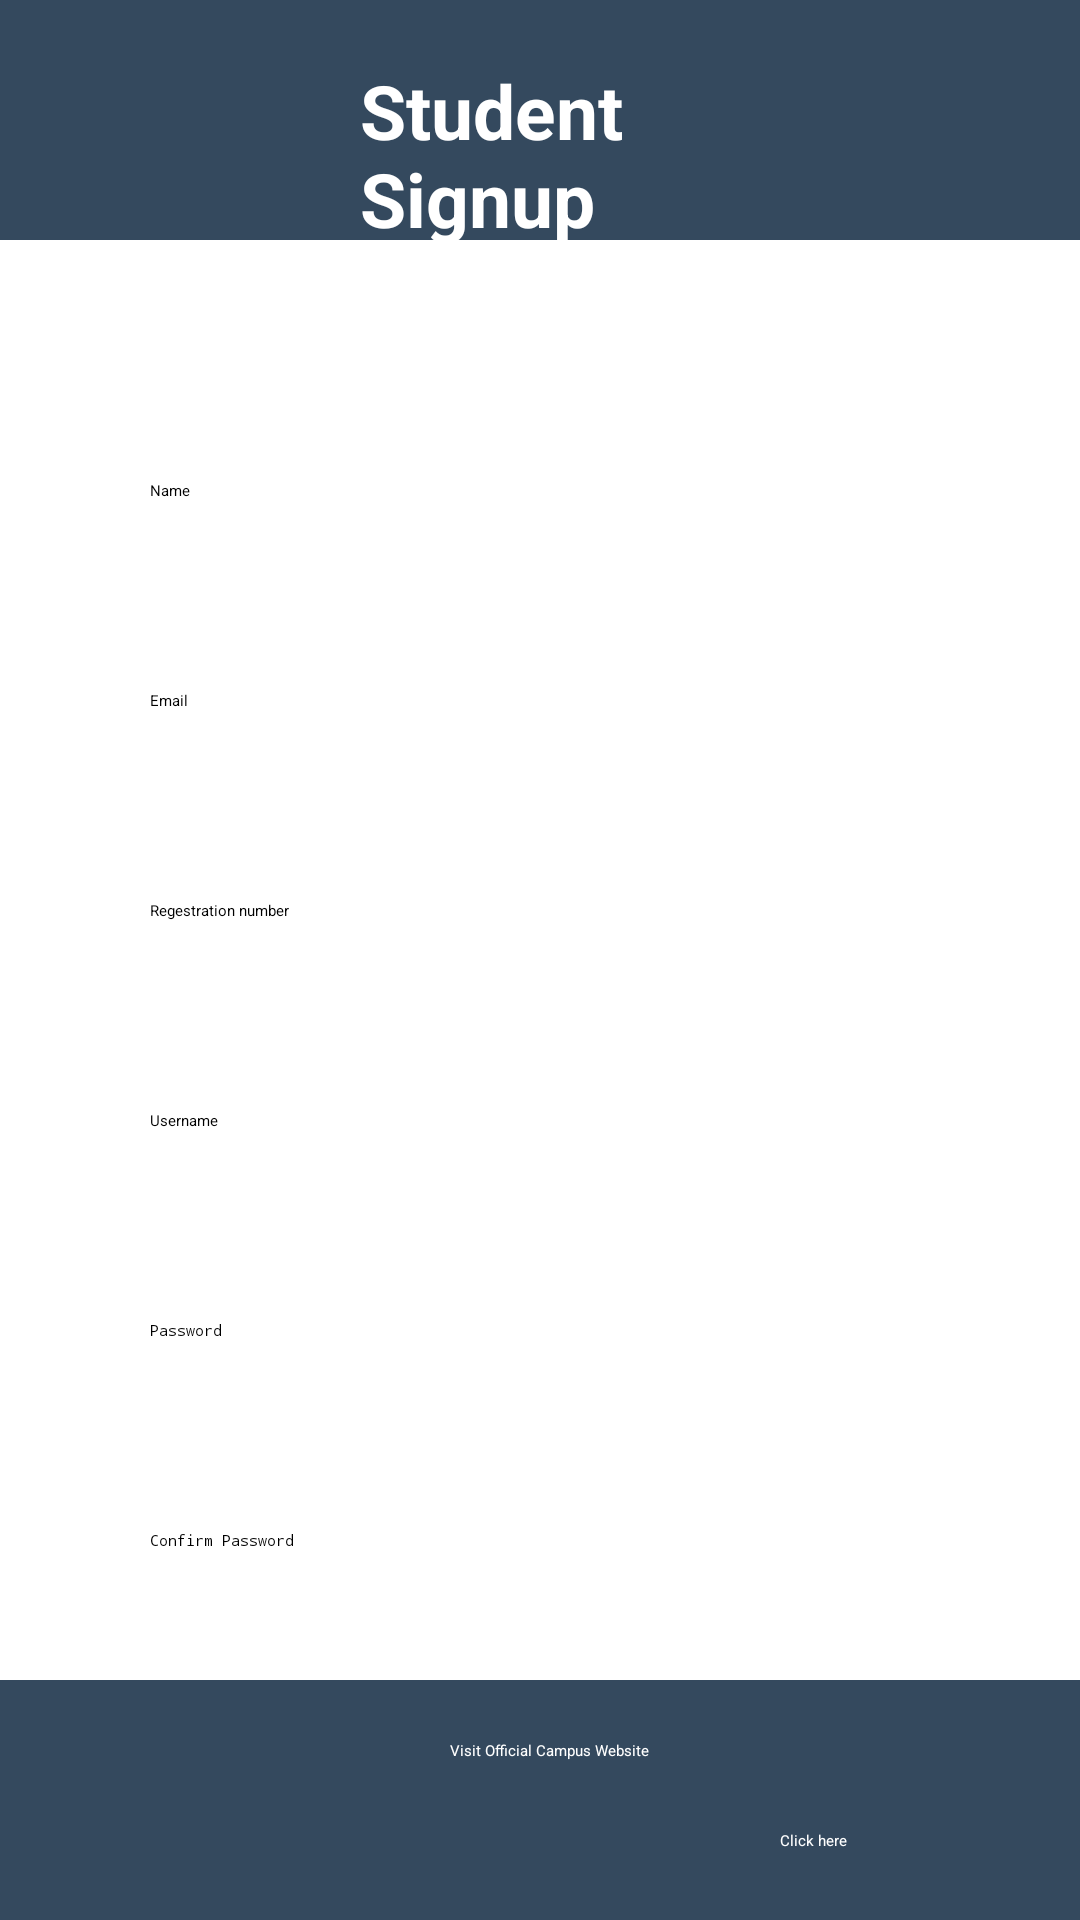

Reconstruct the res/layout file that produces this screen, plus the resources it refers to.
<!-- AndroidManifest.xml: application theme Theme.Hostel -->
<!-- res/layout/activity_student_signup.xml -->
<?xml version="1.0" encoding="utf-8"?>
<RelativeLayout xmlns:android="http://schemas.android.com/apk/res/android"
    android:layout_width="match_parent"
    android:layout_height="match_parent">

    <View
        android:id="@+id/topView"
        android:layout_width="match_parent"
        android:layout_height="80dp"
        android:background="#34495E" />


    <TextView
        android:id="@+id/Studentsignuptextview"
        android:layout_width="match_parent"
        android:layout_height="wrap_content"
        android:text="Student Signup"
        android:textStyle="bold"
        android:textSize="25dp"
        android:textColor="@color/white"
        android:layout_marginStart="120dp"
        android:layout_marginEnd="100dp"
        android:layout_marginTop="20dp"/>

    <ScrollView
        android:id="@+id/scrollView"
        android:layout_width="match_parent"
        android:layout_height="match_parent"
        android:layout_below="@id/topView"
        android:layout_above="@+id/bottomView">

        <RelativeLayout
            android:layout_width="match_parent"
            android:layout_height="wrap_content">

            <EditText
                android:id="@+id/editTextNameStudent"
                android:layout_width="match_parent"
                android:layout_height="50dp"
                android:layout_marginStart="30dp"
                android:layout_marginTop="80dp"
                android:layout_marginEnd="30dp"
                android:background="@color/white"
                android:hint="Name"
                android:paddingStart="20dp"/>


            <EditText
                android:id="@+id/editTextEmailStudent"
                android:layout_width="match_parent"
                android:layout_height="50dp"
                android:layout_below="@id/editTextNameStudent"
                android:layout_marginStart="30dp"
                android:layout_marginTop="20dp"
                android:layout_marginEnd="30dp"
                android:background="@color/white"
                android:hint="Email"
                android:paddingStart="20dp"/>

            <EditText
                android:layout_width="match_parent"
                android:layout_height="50dp"
                android:hint="Regestration number"
                android:paddingStart="20dp"
                android:id="@+id/RegNo"
                android:layout_below="@+id/editTextEmailStudent"
                android:layout_marginStart="30dp"
                android:layout_marginEnd="30dp"
                android:layout_marginTop="20dp"
                android:background="@color/white"/>


            <EditText
                android:id="@+id/editTextUsernameStudent"
                android:layout_width="match_parent"
                android:layout_height="50dp"
                android:layout_below="@id/RegNo"
                android:layout_marginStart="30dp"
                android:layout_marginTop="20dp"
                android:layout_marginEnd="30dp"
                android:hint="Username"
                android:paddingStart="20dp"
                android:background="@color/white"/>

            <EditText
                android:id="@+id/editTextPasswordStudent"
                android:layout_width="match_parent"
                android:layout_height="50dp"
                android:layout_below="@id/editTextUsernameStudent"
                android:layout_marginStart="30dp"
                android:layout_marginTop="20dp"
                android:layout_marginEnd="30dp"
                android:hint="Password"
                android:paddingStart="20dp"
                android:inputType="textPassword"
                android:background="@color/white"/>

            <ImageView
                android:id="@+id/togglePassword"
                android:layout_width="24dp"
                android:layout_height="24dp"
                android:layout_alignEnd="@id/editTextPasswordStudent"
                android:layout_marginEnd="20dp"
                android:layout_marginTop="380dp"
                android:src="@drawable/eye"
                android:clickable="true"
                android:onClick="togglePasswordVisibility"/>

            <EditText
                android:id="@+id/editTextConfirmPasswordStudent"
                android:layout_width="match_parent"
                android:layout_height="50dp"
                android:layout_below="@id/editTextPasswordStudent"
                android:layout_marginStart="30dp"
                android:layout_marginTop="20dp"
                android:layout_marginEnd="30dp"
                android:hint="Confirm Password"
                android:paddingStart="20dp"
                android:inputType="textPassword"
                android:background="@color/white"/>

            <ImageView
                android:id="@+id/togglePassword1"
                android:layout_width="24dp"
                android:layout_height="24dp"
                android:layout_alignEnd="@id/editTextConfirmPasswordStudent"
                android:layout_marginEnd="20dp"
                android:layout_marginTop="450dp"
                android:src="@drawable/eye"
                android:clickable="true"
                android:onClick="togglePasswordVisibility"/>


            <EditText
                android:id="@+id/editTextHostelStudent"
                android:layout_width="match_parent"
                android:layout_height="50dp"
                android:layout_below="@id/editTextConfirmPasswordStudent"
                android:layout_marginStart="30dp"
                android:layout_marginTop="20dp"
                android:layout_marginEnd="30dp"
                android:hint="Hostel"
                android:paddingStart="20dp"
                android:background="@color/white"/>

            <EditText
                android:id="@+id/editTextRoomNumber"
                android:layout_width="match_parent"
                android:layout_height="50dp"
                android:layout_below="@id/editTextHostelStudent"
                android:layout_marginStart="30dp"
                android:layout_marginTop="20dp"
                android:layout_marginEnd="30dp"
                android:hint="Room Number"
                android:paddingStart="20dp"
                android:background="@color/white"/>

            <EditText
                android:id="@+id/editTextdept"
                android:layout_width="match_parent"
                android:layout_height="50dp"
                android:layout_below="@id/editTextRoomNumber"
                android:layout_marginStart="30dp"
                android:layout_marginTop="20dp"
                android:layout_marginEnd="30dp"
                android:hint="Department"
                android:paddingStart="20dp"
                android:background="@color/white"/>
            <Button
                android:id="@+id/btnNextStudent"
                android:layout_width="wrap_content"
                android:layout_height="wrap_content"
                android:layout_below="@+id/editTextdept"
                android:text="Next"
                android:layout_centerHorizontal="true"
                android:layout_marginTop="30dp" />

        </RelativeLayout>
    </ScrollView>

    <View
        android:id="@+id/bottomView"
        android:layout_width="match_parent"
        android:layout_height="80dp"
        android:background="#34495E"
        android:layout_alignParentBottom="true" />
    <ImageView
        android:id="@+id/backgroundImage"
        android:layout_width="match_parent"
        android:layout_height="match_parent"
        android:src="@drawable/logo"
        android:scaleType="centerCrop"
        android:layout_above="@id/bottomView"
        android:layout_below="@id/topView"
        android:alpha="0.1" />
    <TextView
        android:id="@+id/textViewVisitWebsite"
        android:layout_width="wrap_content"
        android:layout_height="60dp"
        android:text="Visit Official Campus Website"
        android:textColor="@android:color/white"
        android:layout_marginStart="150dp"
        android:layout_marginTop="10dp"
        android:layout_alignParentBottom="true"/>
    <TextView
        android:id="@+id/VisitWebsite"
        android:layout_width="wrap_content"
        android:layout_height="30dp"
        android:text="Click here"
        android:textColor="@android:color/white"
        android:layout_marginStart="260dp"
        android:layout_marginTop="10dp"
        android:layout_alignParentBottom="true"
        />

</RelativeLayout>
<!-- resources referenced by this layout -->
<resources>

  <!-- not gathered from this repository: default colours our renderer supplied (Android Studio template values) -->
  <color name="white">#FFFFFFFF</color>
</resources>
